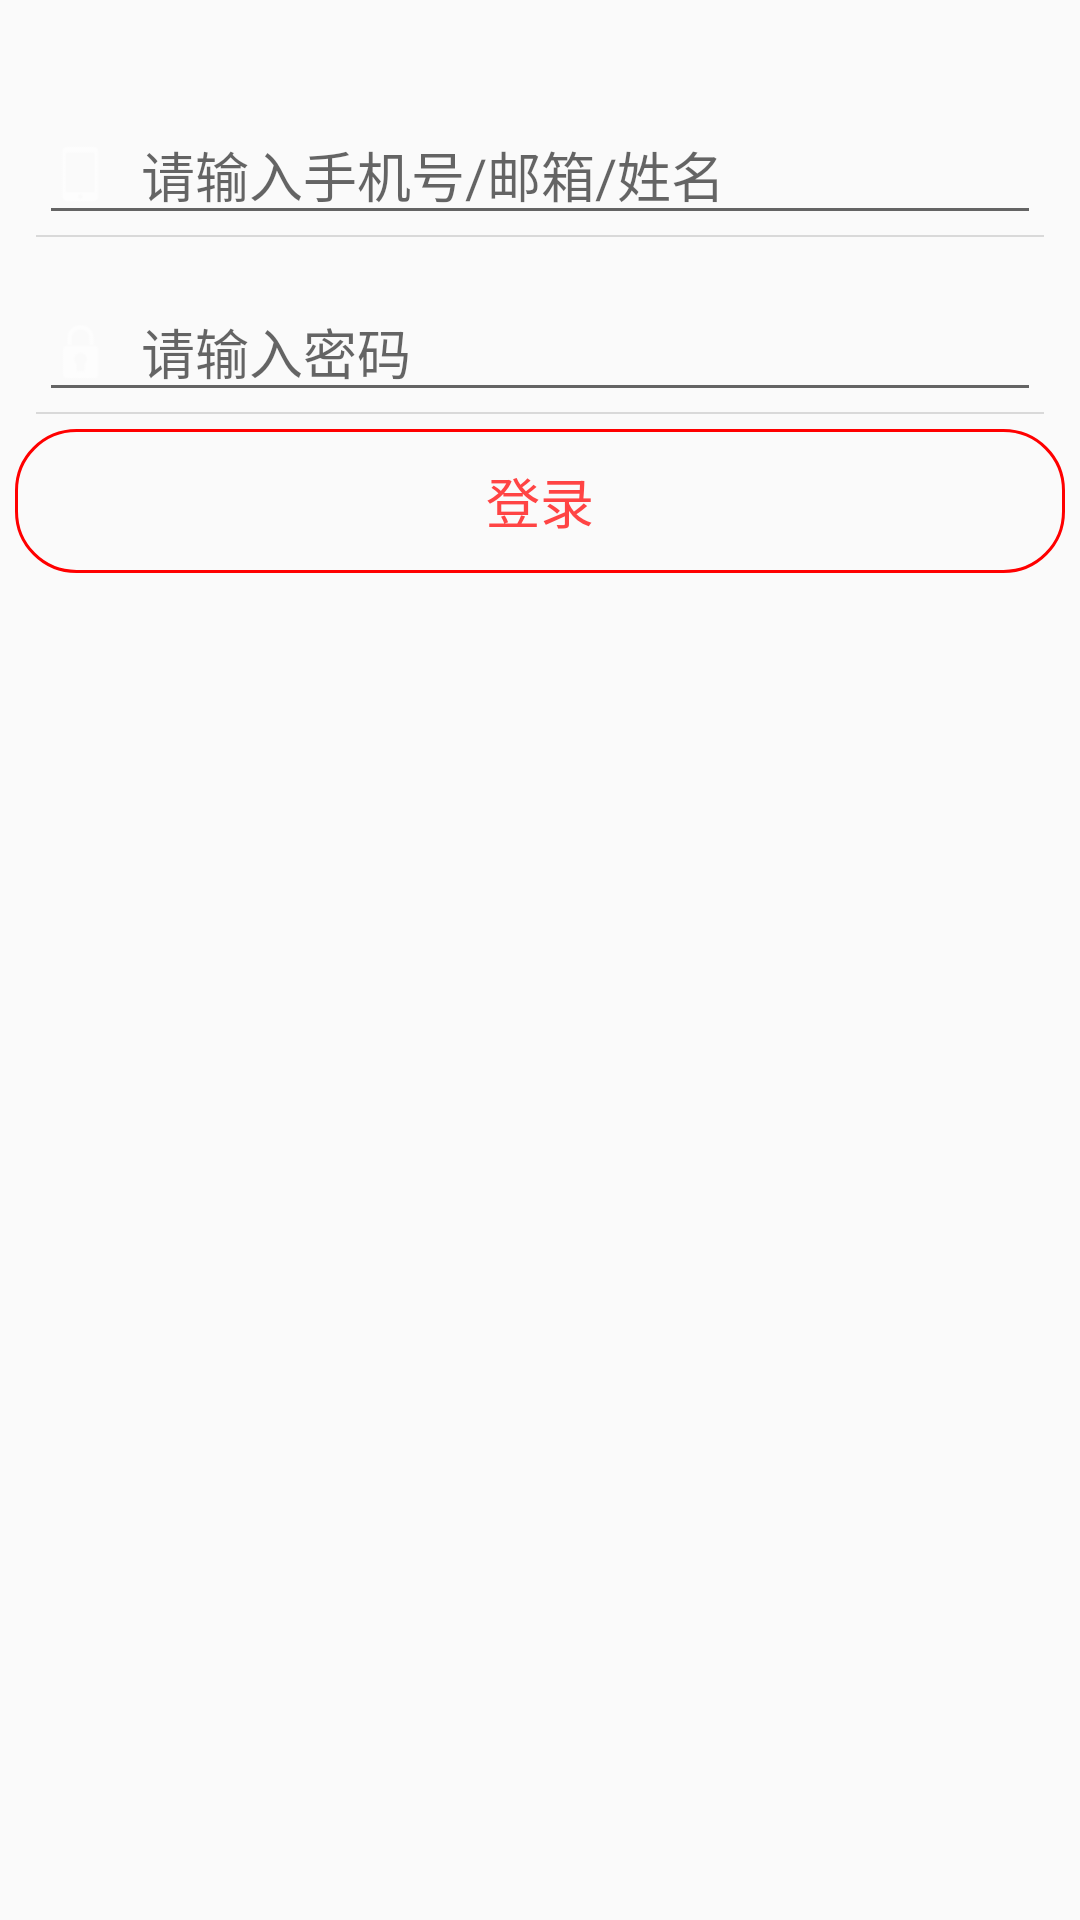

Layout XML and referenced resources for this Android screen:
<!-- AndroidManifest.xml: application theme Theme.AppCompat.Light.NoActionBar -->
<!-- res/layout/activity_login.xml -->
<?xml version="1.0" encoding="utf-8"?>
<LinearLayout xmlns:android="http://schemas.android.com/apk/res/android"
              android:layout_width="match_parent"
              android:layout_height="match_parent"
              android:orientation="vertical">

    <EditText
        android:id="@+id/edt_account"
        style="@style/login_txt"
        android:layout_width="match_parent"
        android:layout_height="wrap_content"
        android:layout_gravity="center_horizontal"
        android:layout_marginLeft="13dp"
        android:layout_marginRight="13dp"
        android:layout_marginTop="35dp"
        android:drawableLeft="@mipmap/login_phone"
        android:drawablePadding="10dp"
        android:hint="请输入手机号/邮箱/姓名"
        />

    <View
        android:layout_width="match_parent"
        android:layout_height="0.5dp"
        android:layout_marginLeft="12dp"
        android:layout_marginRight="12dp"
        android:background="#d9d9d9"/>

    <EditText
        android:id="@+id/edt_password"
        style="@style/login_txt"
        android:layout_width="match_parent"
        android:layout_height="wrap_content"
        android:layout_marginLeft="13dp"
        android:layout_marginRight="13dp"
        android:layout_marginTop="15dp"
        android:drawableLeft="@mipmap/login_password"
        android:drawablePadding="10dp"
        android:gravity="center_vertical"
        android:hint="请输入密码"
        android:inputType="textPassword"
        />

    <View
        android:layout_width="match_parent"
        android:layout_height="0.5dp"
        android:layout_marginLeft="12dp"
        android:layout_marginRight="12dp"
        android:background="#d9d9d9"/>

    <Button
        android:id="@+id/btn_login"
        style="@style/textButtonStyle"
        android:layout_width="match_parent"
        android:layout_height="wrap_content"
        android:text="登录"/>
</LinearLayout>
<!-- resources referenced by this layout -->
<resources>
  <!-- mipmap login_password: png bitmap (mipmap-xhdpi, 1382 bytes) -->
  <!-- mipmap login_phone: png bitmap (mipmap-xhdpi, 1167 bytes) -->
  <style name="textButtonStyle">
          <item name="android:background">@drawable/selector_text_add_bill</item>
          <item name="android:textColor">@color/selector_text_add_bill</item>
          <item name="android:textSize">18sp</item>
          <item name="android:padding">10dp</item>
          <item name="android:gravity">center</item>
          <item name="android:layout_margin">5dp</item>
      </style>
  <!-- drawable selector_text_add_bill (drawable) -->
  <?xml version="1.0" encoding="utf-8"?>
  <selector xmlns:android="http://schemas.android.com/apk/res/android">
      <item android:state_pressed="true">
          <shape xmlns:android="http://schemas.android.com/apk/res/android">
              
              
              <stroke android:width="1dp" android:color="#FF0000"/>
              <solid android:color="#FF0000"/>
  
              
  
              <corners android:radius="20dp"/>
  
              
  
              
              
              
              
              
          </shape>
      </item>
      <item>
          <shape xmlns:android="http://schemas.android.com/apk/res/android">
              <stroke android:width="1dp" android:color="#FF0000"/>
              
              <corners android:radius="20dp"/>
          </shape>
      </item>
  </selector>
</resources>
